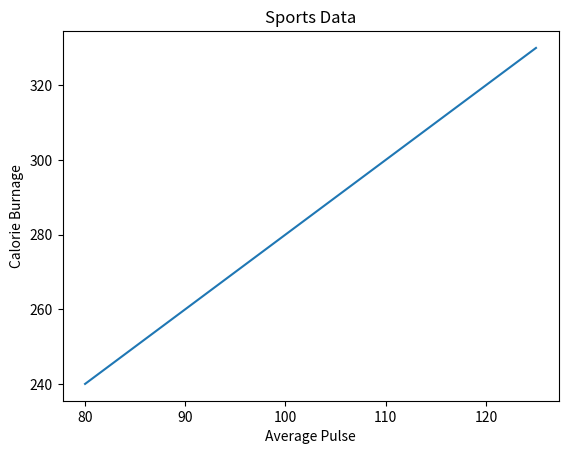

Python code for this plot:
import numpy as np
import matplotlib.pyplot as plt

x = np.array([80, 85, 90, 95, 100, 105, 110, 115, 120, 125])
y = np.array([240, 250, 260, 270, 280, 290, 300, 310, 320, 330])

plt.plot(x, y)

plt.title("Sports Data")
plt.xlabel("Average Pulse")
plt.ylabel("Calorie Burnage")

plt.show()
